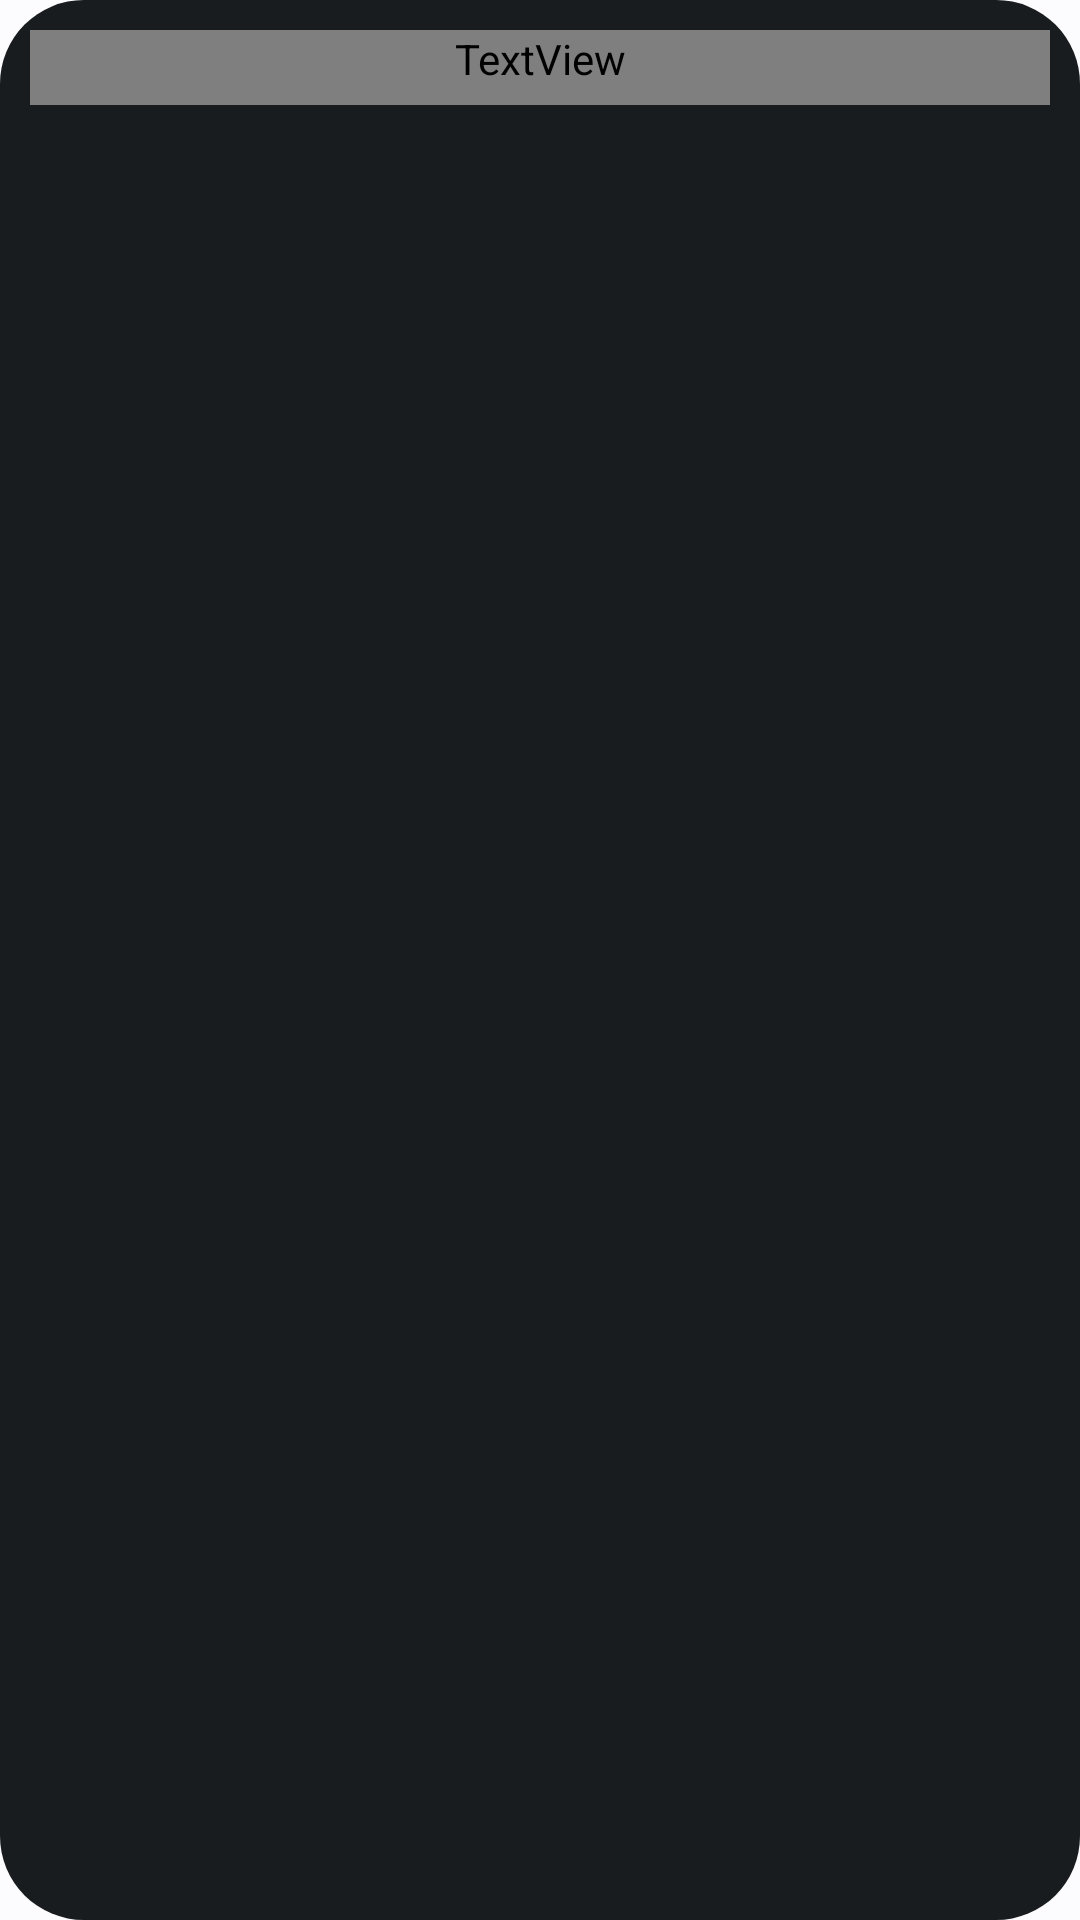

Layout XML and referenced resources for this Android screen:
<!-- AndroidManifest.xml: application theme Theme.ClashTimer -->
<!-- res/layout/widget_road.xml -->
<?xml version="1.0" encoding="utf-8"?>
<LinearLayout xmlns:android="http://schemas.android.com/apk/res/android"
    android:id="@+id/panel"
    android:layout_width="match_parent"
    android:layout_height="match_parent"
    android:background="@drawable/widget_panel"
    android:orientation="vertical"
    android:padding="10dp">

    <TextView
        android:id="@+id/who"
        android:layout_width="match_parent"
        android:layout_height="wrap_content"
        android:fontFamily="@font/lilita_one"
        android:paddingBottom="6dp"
        android:ellipsize="end"
        android:singleLine="true"
        android:textColor="@color/w_white"
        android:textSize="14sp" />

    <TextView
        android:id="@+id/empty"
        android:layout_width="match_parent"
        android:layout_height="0dp"
        android:layout_weight="1"
        android:fontFamily="@font/lilita_one"
        android:gravity="center"
        android:textColor="@color/w_white"
        android:textSize="14sp"
        android:visibility="gone" />

    <LinearLayout
        android:id="@+id/body"
        android:layout_width="match_parent"
        android:layout_height="0dp"
        android:layout_weight="1"
        android:orientation="horizontal">

        <LinearLayout
            android:id="@+id/col_time"
            android:layout_width="0dp"
            android:layout_height="match_parent"
            android:layout_weight="1"
            android:orientation="vertical" />

        <LinearLayout
            android:id="@+id/col_res"
            android:layout_width="0dp"
            android:layout_height="match_parent"
            android:layout_marginStart="6dp"
            android:layout_weight="1"
            android:orientation="vertical"
            android:visibility="gone" />
    </LinearLayout>
</LinearLayout>
<!-- resources referenced by this layout -->
<resources>
  <color name="w_white">@android:color/system_neutral1_50</color>
  <!-- drawable widget_panel (drawable-v31) -->
  <?xml version="1.0" encoding="utf-8"?>
  <shape xmlns:android="http://schemas.android.com/apk/res/android" android:shape="rectangle">
      <solid android:color="@android:color/system_neutral1_900" />
      <corners android:radius="28dp" />
  </shape>
  <style name="Theme.ClashTimer" parent="android:Theme.Material.Light.NoActionBar">
          <item name="android:windowLightStatusBar">true</item>
          <item name="android:windowBackground">@color/splash_bg</item>
      </style>
  <color name="splash_bg">#FFFBFE</color>
</resources>
